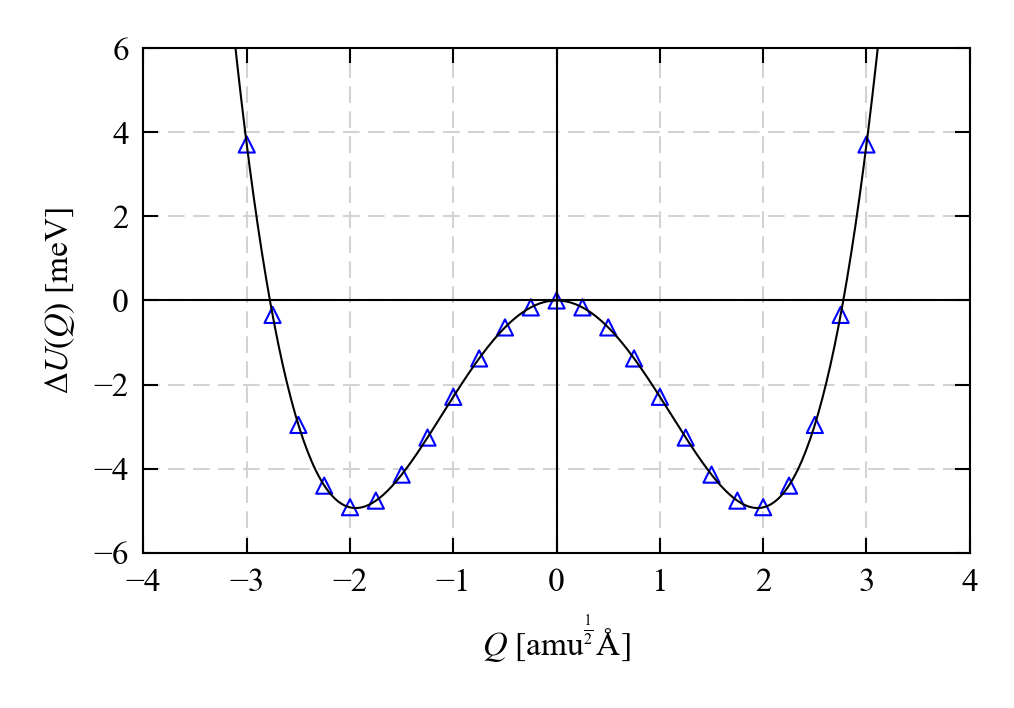

The table this chart was drawn from, first rows:
Power, Coefficient
0, -3.2593987882643851e-07
1, 2.4506083062635661e-17
2, -0.002656
3, -2.1313502872729603e-17
4, 0.0003707
5, 4.0180294550695473e-18
6, -3.7253203144291331e-06
7, -3.8234684844950083e-19
8, 5.0399261801850371e-08
9, 2.0015301367620615e-20
10, -6.2632549131039566e-10
11, -6.0506649991067133e-22
12, 5.6139379854604774e-12
13, 1.0801680474596112e-23
14, -3.1288823476120655e-14
15, -1.1216372815880037e-25
16, 8.3811653231166193e-17
17, 6.2565129694717437e-28
18, 1.1299853280555864e-20
19, -1.4483368665231606e-30
20, -3.9750551282082348e-22
Q [amu^1/2 A], dU(Q) [eV], dU(Q)_Fit [eV], d_Fit [eV], dU(Q) [meV], dU(Q)_Fit [meV], d_Fit [meV]
-10.0, 1.787, 1.787, -5.2960257956868872e-08, 1787, 1787, -5.2960257956868872e-05
-9.75, 1.641, 1.641, 8.7038704910114006e-08, 1641, 1641, 8.7038704910114006e-05
-9.5, 1.502, 1.502, 4.4317254510595205e-07, 1502, 1502, 0.0004432
-9.25, 1.37, 1.37, -8.1735779877689652e-07, 1370, 1370, -0.0008174
-9.0, 1.245, 1.245, -7.0037575783388206e-07, 1245, 1245, -0.0007004
-8.75, 1.127, 1.127, 6.8241636563826091e-08, 1127, 1127, 6.8241636563826091e-05
-8.5, 1.017, 1.017, 4.2427180542148335e-06, 1017, 1017, 0.004243
-8.25, 0.9131, 0.9131, -5.6688712524177731e-07, 913.1, 913.1, -0.0005669
-8.0, 0.8164, 0.8164, -5.9303370796293109e-06, 816.4, 816.4, -0.00593
-7.75, 0.7263, 0.7263, -4.8885743653137581e-07, 726.3, 726.3, -0.0004889
-7.5, 0.6428, 0.6428, 2.0346235409807178e-06, 642.8, 642.8, 0.002035
-7.25, 0.5655, 0.5655, 3.6041704166711597e-06, 565.5, 565.5, 0.003604
-7.0, 0.4945, 0.4945, 2.4292353529298261e-06, 494.5, 494.5, 0.002429
-6.75, 0.4294, 0.4294, -6.1365925108081143e-07, 429.4, 429.4, -0.0006137
-6.5, 0.3701, 0.3701, -3.6019357496086535e-06, 370.1, 370.1, -0.003602
-6.25, 0.3163, 0.3163, -6.145902950172033e-06, 316.3, 316.3, -0.006146
-6.0, 0.2678, 0.2678, 3.1334667854321374e-06, 267.8, 267.8, 0.003133
-5.75, 0.2244, 0.2244, 2.2562429173034193e-06, 224.4, 224.4, 0.002256
-5.5, 0.1857, 0.1857, 1.6655158026623873e-06, 185.7, 185.7, 0.001666
-5.25, 0.1516, 0.1516, -2.8787567999399855e-06, 151.6, 151.6, -0.002879
-5.0, 0.1218, 0.1218, 8.6787932148252311e-06, 121.8, 121.8, 0.008679
-4.75, 0.09606, 0.09605, -3.2736182012521597e-06, 96.06, 96.05, -0.003274
-4.5, 0.07399, 0.07398, -3.934899054147678e-06, 73.99, 73.98, -0.003935
-4.25, 0.05536, 0.05536, -4.9701428634779665e-06, 55.36, 55.36, -0.00497
-4.0, 0.03988, 0.03988, 3.6659186203949479e-06, 39.88, 39.88, 0.003666
-3.75, 0.02727, 0.02727, 1.9906893624181687e-06, 27.27, 27.27, 0.001991
-3.5, 0.01723, 0.01723, 3.8110952998299252e-07, 17.23, 17.23, 0.0003811
-3.25, 0.00947, 0.009469, -8.6816403201996073e-07, 9.47, 9.469, -0.0008682
-3.0, 0.003707, 0.003706, -7.7290715930471848e-07, 3.707, 3.706, -0.0007729
-2.75, -0.000343, -0.0003436, -6.4027447745893017e-07, -0.343, -0.3436, -0.0006403
-2.5, -0.002958, -0.002956, 2.2152910953586111e-06, -2.958, -2.956, 0.002215
-2.25, -0.004401, -0.004396, 5.0184064235804168e-06, -4.401, -4.396, 0.005018
-2.0, -0.004913, -0.004918, -4.6850325665266646e-06, -4.913, -4.918, -0.004685
-1.75, -0.004757, -0.004759, -2.0605584235200078e-06, -4.757, -4.759, -0.002061
-1.5, -0.004139, -0.00414, -9.0653134823554665e-07, -4.139, -4.14, -0.0009065
-1.25, -0.003259, -0.003259, 4.4258957365575849e-07, -3.259, -3.259, 0.0004426
-1.0, -0.00229, -0.002289, 1.1238484585993948e-06, -2.29, -2.289, 0.001124
-0.75, -0.001378, -0.001377, 5.496164183591435e-07, -1.378, -1.377, 0.0005496
... 43 more rows
